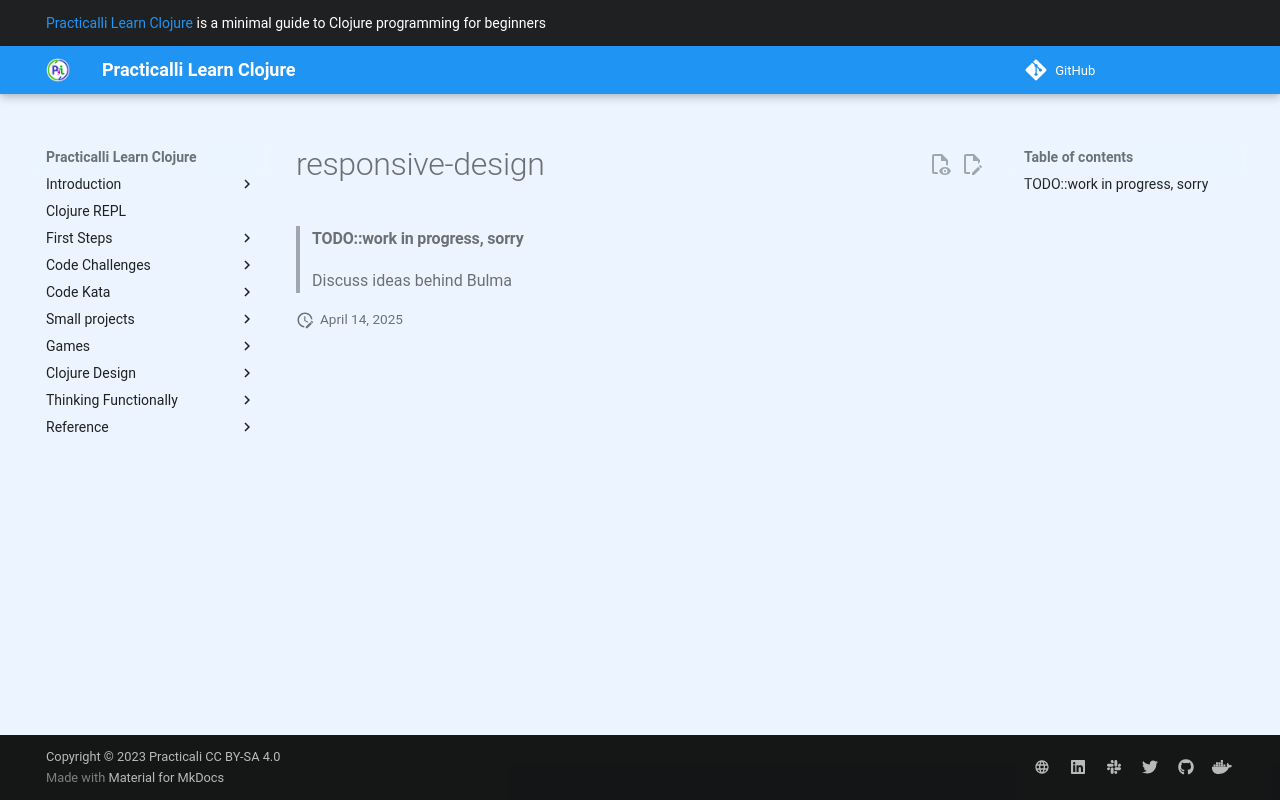

repository: practicalli/learn-clojure · page: additional-projects/clojurebridge-website/responsive-design/index.html · generator: mkdocs

# responsive-design

> #### TODO::work in progress, sorry
> Discuss ideas behind Bulma
